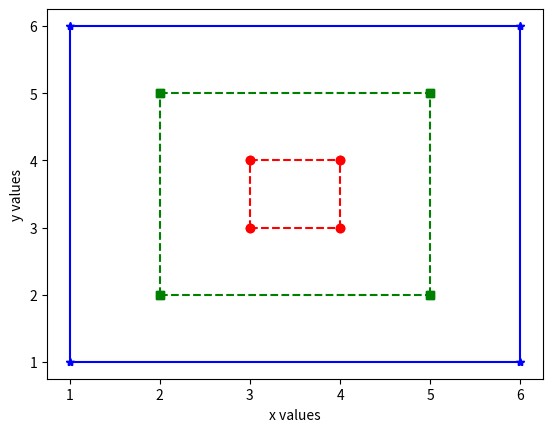

Reproduce this figure in Python.
import matplotlib.pyplot as plt 
def small ():
  plt.xlabel("x values")
  plt.ylabel("y values")
  x_list_small = [3,4]
  y_list_small = [3,3]
  x_list_small_2 = [3,4]
  y_list_small_2 = [4,4]
  x_list_small_3 = [3,3]
  y_list_small_3 = [3,4]
  x_list_small_4 = [4,4]
  y_list_small_4 = [3,4]
  plt.plot(x_list_small, y_list_small,'ro--')
  plt.plot(x_list_small_2, y_list_small_2,'ro--')
  plt.plot(x_list_small_3, y_list_small_3,'ro--')
  plt.plot(x_list_small_4, y_list_small_4,'ro--')
  

def med ():
  x_list_med = [2,5]
  y_list_med = [2,2]
  x_list_med_2 = [2,5]
  y_list_med_2 = [5,5]
  x_list_med_3 = [2,2]
  y_list_med_3 = [2,5]
  x_list_med_4 = [5,5]
  y_list_med_4 = [2,5]
  plt.plot(x_list_med, y_list_med,'gs--')
  plt.plot(x_list_med_2, y_list_med_2,'gs--')
  plt.plot(x_list_med_3, y_list_med_3,'gs--')
  plt.plot(x_list_med_4, y_list_med_4,'gs--')
  

def large ():
  plt.xlabel("x values")
  plt.ylabel("y values")
  x_list_large = [1,6]
  y_list_large = [1,1]
  x_list_large_2 = [1,6]
  y_list_large_2 = [6,6]
  x_list_large_3 = [1,1]
  y_list_large_3 = [1,6]
  x_list_large_4 = [6,6]
  y_list_large_4 = [1,6]
  plt.plot(x_list_large, y_list_large,'b*-')
  plt.plot(x_list_large_2, y_list_large_2,'b*-')
  plt.plot(x_list_large_3, y_list_large_3,'b*-')
  plt.plot(x_list_large_4, y_list_large_4,'b*-')
  

def run():
  large()
  med()
  small()
  plt.show()

run()